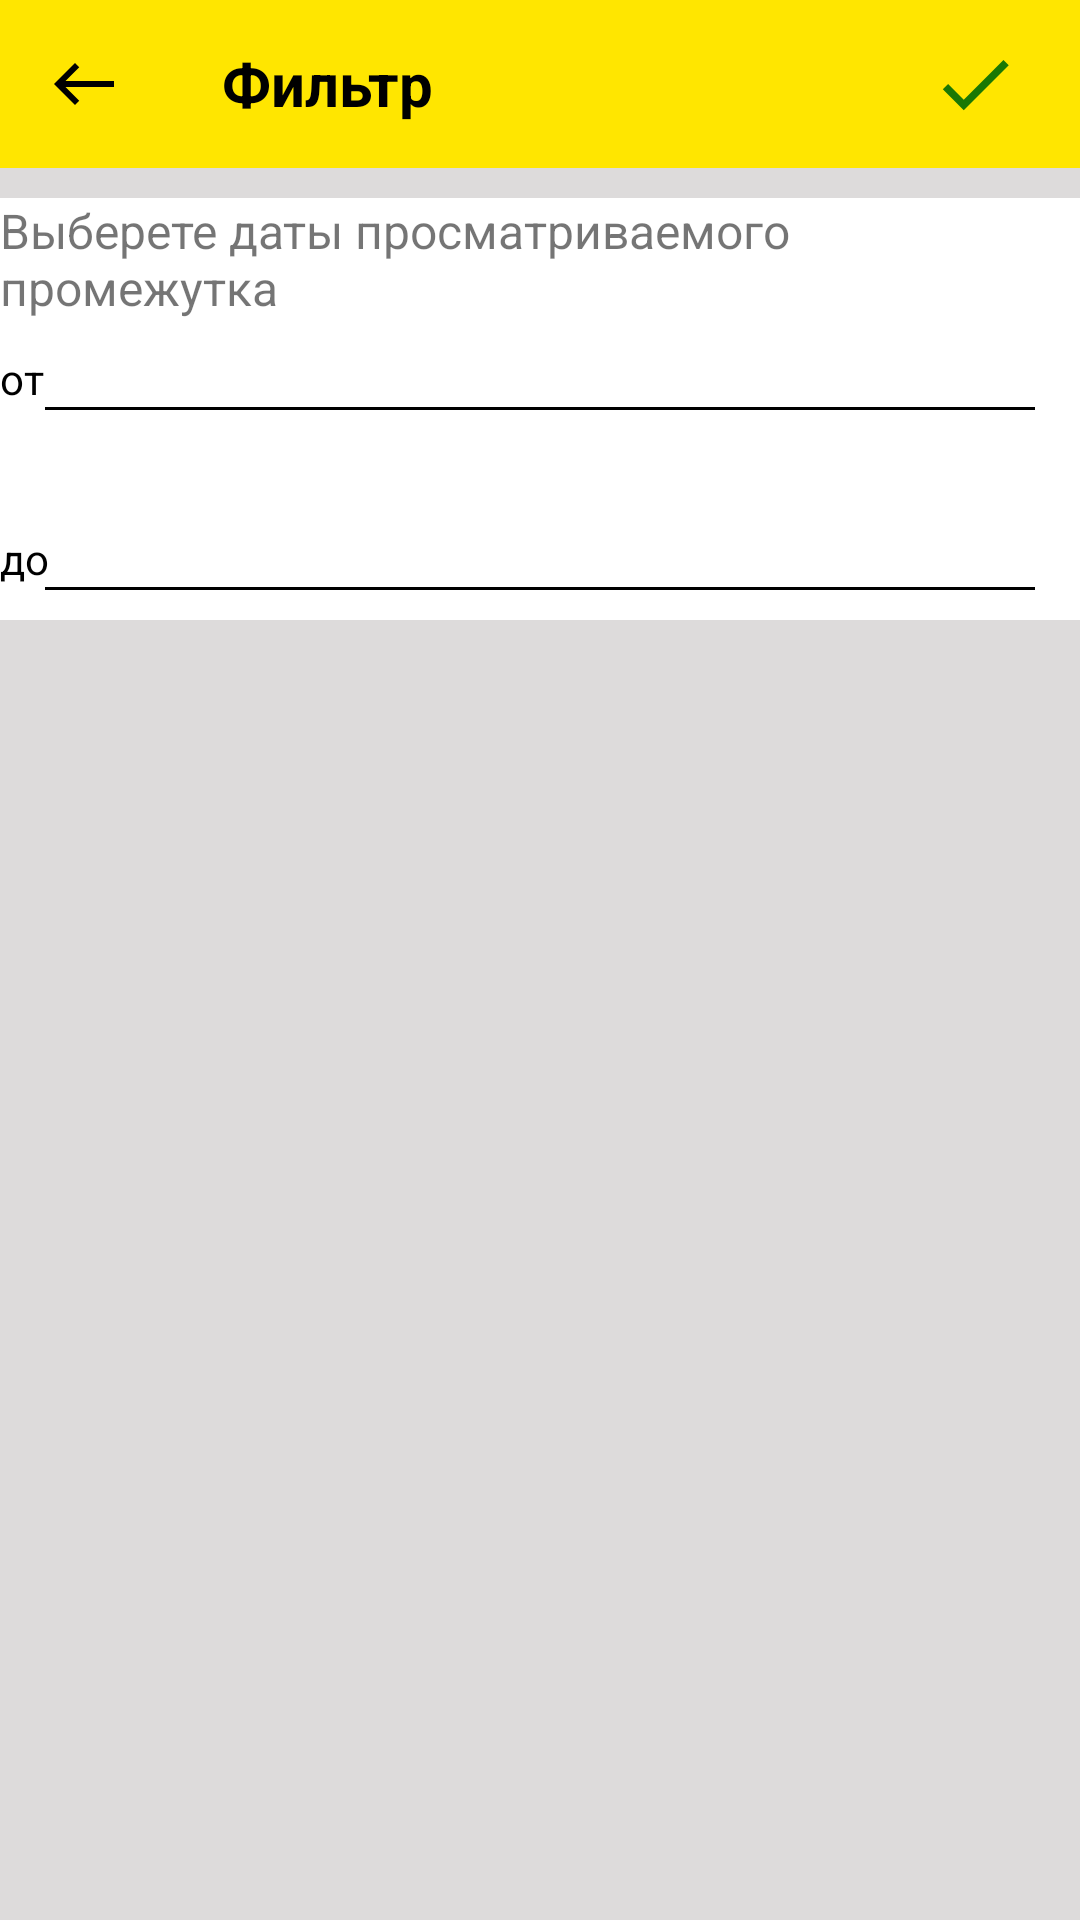

Android layout source for this screen:
<!-- AndroidManifest.xml: application theme Theme.УчётРасходов -->
<!-- res/layout/fragment_filter.xml -->
<?xml version="1.0" encoding="utf-8"?>
<androidx.constraintlayout.widget.ConstraintLayout
    xmlns:android="http://schemas.android.com/apk/res/android"
    xmlns:tools="http://schemas.android.com/tools"
    android:layout_width="match_parent"
    android:layout_height="match_parent"
    android:background="@color/color_background_app"
    xmlns:app="http://schemas.android.com/apk/res-auto"
    tools:context=".screens.filter.FilterFragment">

    <androidx.appcompat.widget.Toolbar
        android:id="@+id/filter_toolbar"
        android:layout_width="match_parent"
        android:layout_height="wrap_content"
        android:background="@color/color_topbar"
        app:layout_constraintEnd_toEndOf="parent"
        app:layout_constraintStart_toStartOf="parent"
        app:layout_constraintTop_toTopOf="parent">

        <ImageButton
            android:id="@+id/btn_filter_back"
            android:layout_width="wrap_content"
            android:layout_height="wrap_content"
            android:background="@drawable/ic_button_back" />

        <TextView
            android:layout_width="wrap_content"
            android:layout_height="wrap_content"
            android:layout_marginStart="50dp"
            android:text="@string/txt_filter_toolbar"
            android:textColor="@color/black"
            android:textSize="@dimen/txt_toolbar_size"
            android:textStyle="bold" />

        <ImageButton
            android:id="@+id/btn_filter_save"
            android:layout_width="wrap_content"
            android:layout_height="wrap_content"
            android:background="@drawable/ic_bnt_save"
            android:layout_gravity="end"
            android:layout_marginEnd="20dp" />
    </androidx.appcompat.widget.Toolbar>

    <LinearLayout
        android:layout_width="match_parent"
        android:layout_height="wrap_content"
        android:background="@color/white"
        android:layout_marginTop="10dp"
        android:orientation="vertical"
        app:layout_constraintTop_toBottomOf="@id/filter_toolbar"
        app:layout_constraintLeft_toLeftOf="parent"
        app:layout_constraintRight_toRightOf="parent">
        <TextView
            android:layout_width="300dp"
            android:layout_height="wrap_content"
            android:text="Выберете даты просматриваемого промежутка "
            android:textSize="16dp"
            android:layout_marginStart="@dimen/standart_margin_horizontal"/>

        <LinearLayout
            android:id="@+id/btn_filter_period_from"
            android:layout_width="wrap_content"
            android:orientation="vertical"
            android:layout_marginTop="10dp"
            android:layout_height="wrap_content">

            <TextView
                android:id="@+id/filter_period_from"
                android:layout_width="wrap_content"
                android:layout_height="wrap_content"
                android:layout_gravity="start"
                android:text="от"
                android:textColor="@color/black"
                android:textSize="@dimen/text_size"
                android:layout_marginStart="@dimen/standart_margin_horizontal"
                app:layout_constraintBottom_toBottomOf="@+id/filter_period_to"
                app:layout_constraintStart_toStartOf="parent" />


        <View
            android:layout_width="wrap_content"
            android:layout_height="1dp"
            android:layout_marginHorizontal="15dp"
            android:background="@color/black"/>
        </LinearLayout>

        <LinearLayout
            android:id="@+id/btn_filter_period_to"
            android:layout_width="wrap_content"
            android:orientation="vertical"
            android:layout_marginTop="20dp"
            android:layout_height="wrap_content">

            <TextView
                android:id="@+id/filter_period_to"
                android:layout_width="wrap_content"
                android:layout_height="wrap_content"
                android:layout_gravity="start"
                android:text="до"
                android:textColor="@color/black"
                android:textSize="@dimen/text_size"
                android:layout_marginStart="@dimen/standart_margin_horizontal"
                android:layout_marginTop="20dp"
                app:layout_constraintBottom_toBottomOf="@+id/filter_period_to"
                app:layout_constraintStart_toStartOf="parent" />


            <View
                android:layout_width="wrap_content"
                android:layout_height="1dp"
                android:layout_marginHorizontal="15dp"
                android:background="@color/black"
                android:layout_marginBottom="10dp"/>
        </LinearLayout>


    </LinearLayout>

</androidx.constraintlayout.widget.ConstraintLayout>
<!-- resources referenced by this layout -->
<resources>
  <color name="black">#FF000000</color>
  <color name="color_background_app">#DDDBDB</color>
  <color name="color_topbar">#FFE600</color>
  <color name="white">#FFFFFFFF</color>
  <dimen name="txt_toolbar_size">20dp</dimen>
  <!-- drawable ic_bnt_save (drawable) -->
  <vector
      android:height="30dp"
      android:width="30dp"
      android:tint="#1A7804"
      android:viewportHeight="24"
      android:viewportWidth="24"
      xmlns:android="http://schemas.android.com/apk/res/android">
  
      <path
          android:fillColor="@android:color/white"
          android:pathData="M9,16.17L4.83,12l-1.42,1.41L9,19 21,7l-1.41,-1.41z"/>
  </vector>
  <!-- drawable ic_button_back (drawable) -->
  <vector
      xmlns:android="http://schemas.android.com/apk/res/android"
      android:width="24dp"
      android:height="24dp"
      android:viewportWidth="24"
      android:viewportHeight="24"
      android:tint="@color/black">
    <path
        android:fillColor="@android:color/white"
        android:pathData="M9,19l1.41,-1.41L5.83,13H22V11H5.83l4.59,-4.59L9,5l-7,7L9,19z"/>
  </vector>
  <string name="txt_filter_toolbar">Фильтр</string>
  <style name="Theme.УчётРасходов" parent="Theme.MaterialComponents.DayNight.NoActionBar">
          
          <item name="colorPrimary">@color/purple_200</item>
          <item name="colorPrimaryVariant">@color/purple_700</item>
          <item name="colorOnPrimary">@color/color_topbar</item>
          
          <item name="colorSecondary">@color/teal_200</item>
          <item name="colorSecondaryVariant">@color/teal_200</item>
          <item name="colorOnSecondary">@color/color_elements_menu</item>
          
          <item name="android:statusBarColor" tools:targetApi="l">?attr/colorOnPrimary</item>
          <item name="actionBarStyle">@style/ActionBar</item>
          
      </style>
  <color name="purple_200">#FFBB86FC</color>
  <color name="purple_700">#FF3700B3</color>
  <color name="teal_200">#FF03DAC5</color>
  <color name="color_elements_menu">#FFE600</color>
  <style name="ActionBar" parent="Widget.AppCompat.ActionBar.Solid" />
</resources>
